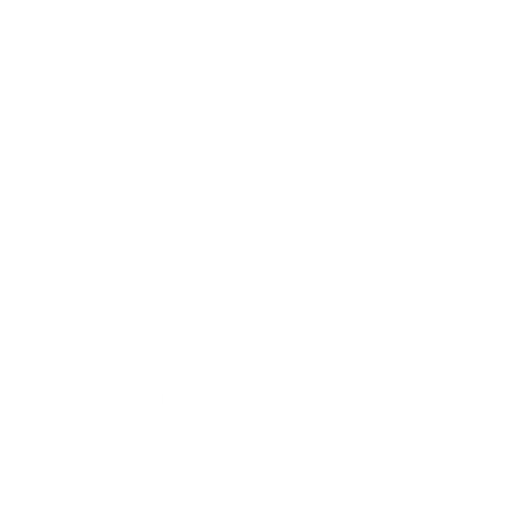
t = 0.00 s
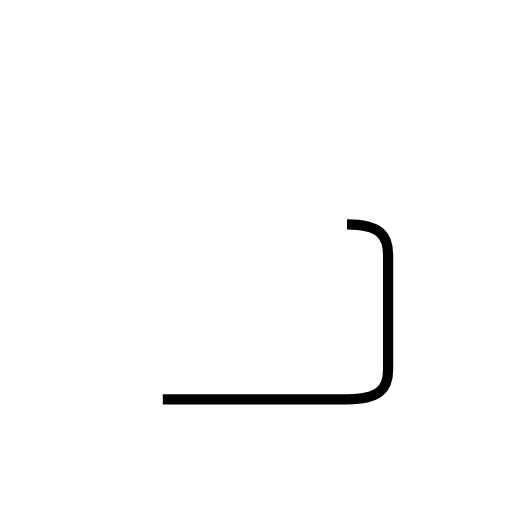
t = 1.22 s
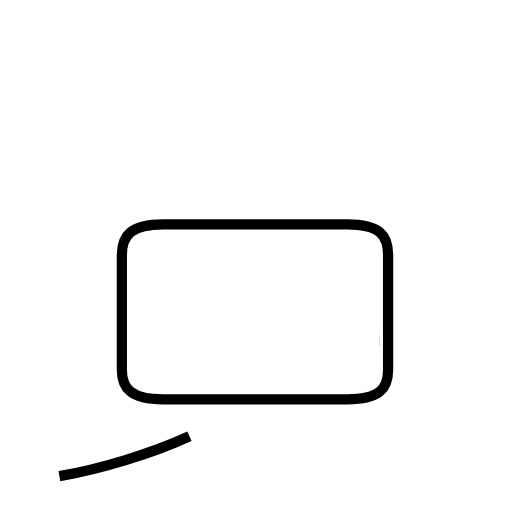
t = 2.84 s
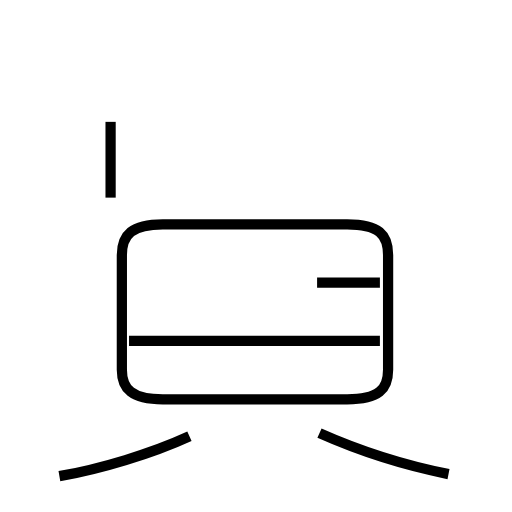
t = 4.38 s
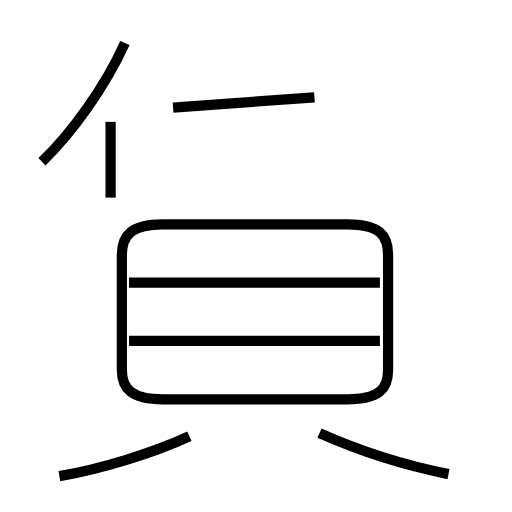
t = 5.77 s
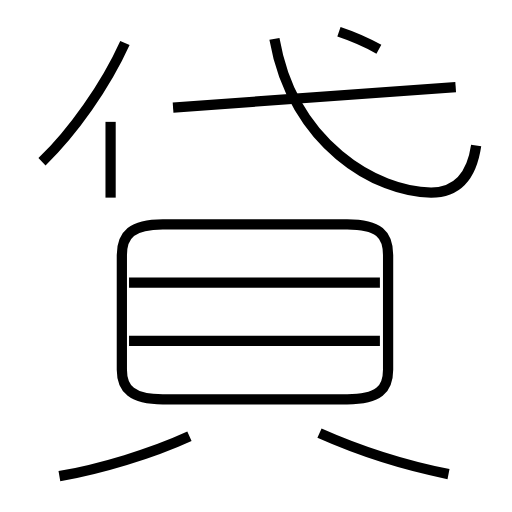
t = 7.22 s

The animated SVG that drew these frames (rendered in a browser with its animation timeline set to each time). Animation: 10 SMIL elements (animate=10); one cycle of 7.22 s.

<?xml version='1.0' encoding='utf-8'?>
<svg viewBox="0.0 -6.0 50.0 50.0" version="1.1" xmlns="http://www.w3.org/2000/svg"><rect x="-1000" y="-1000" width="2000" height="2000" stroke="white" fill="white" /><g style="fill:none;stroke:#000000;stroke-width:1"><path d="M 15.9 -5.0 L 33.9 -5.0 C 37.0 -5.0 37.9 -6.0 37.9 -7.9 L 37.9 -19.1 C 37.9 -21.1 37.0 -22.1 33.9 -22.1 L 15.9 -22.1 C 12.9 -22.1 11.9 -21.1 11.9 -19.1 L 11.9 -7.9 C 11.9 -6.0 12.9 -5.0 15.9 -5.0 Z " transform="translate(0.0 38.0)" stroke-dasharray="81.37014931659371" stroke-dashoffset="81.37014931659371"><animate attributeName="stroke-dashoffset" from="81.37014931659371" to="0" dur="2.4411044794978114s" begin="0s" fill="freeze" /></path><path d="M 5.8 2.5 C 9.8 1.8 14.8 0.3 18.5 -1.4 " transform="translate(0.0 38.0)" stroke-dasharray="13.317222595754286" stroke-dashoffset="13.317222595754286"><animate attributeName="stroke-dashoffset" from="13.317222595754286" to="0" dur="0.39951667787262857s" begin="2.4411044794978114s" fill="freeze" /></path><path d="M 37.1 -10.7 L 12.6 -10.7 " transform="translate(0.0 38.0)" stroke-dasharray="24.5" stroke-dashoffset="24.5"><animate attributeName="stroke-dashoffset" from="24.5" to="0" dur="0.735s" begin="2.84062115737044s" fill="freeze" /></path><path d="M 43.8 2.3 C 39.3 1.4 34.8 -0.1 31.2 -1.7 " transform="translate(0.0 38.0)" stroke-dasharray="13.245122541120171" stroke-dashoffset="13.245122541120171"><animate attributeName="stroke-dashoffset" from="13.245122541120171" to="0" dur="0.3973536762336051s" begin="3.5756211573704397s" fill="freeze" /></path><path d="M 10.8 -24.7 L 10.8 -32.1 " transform="translate(0.0 38.0)" stroke-dasharray="7.400000000000002" stroke-dashoffset="7.400000000000002"><animate attributeName="stroke-dashoffset" from="7.400000000000002" to="0" dur="0.22200000000000006s" begin="3.9729748336040447s" fill="freeze" /></path><path d="M 37.1 -16.4 L 12.6 -16.4 " transform="translate(0.0 38.0)" stroke-dasharray="24.5" stroke-dashoffset="24.5"><animate attributeName="stroke-dashoffset" from="24.5" to="0" dur="0.735s" begin="4.194974833604045s" fill="freeze" /></path><path d="M 4.1 -28.2 C 7.1 -31.1 10.3 -35.6 12.2 -39.8 " transform="translate(0.0 38.0)" stroke-dasharray="14.222275327546022" stroke-dashoffset="14.222275327546022"><animate attributeName="stroke-dashoffset" from="14.222275327546022" to="0" dur="0.4266682598263806s" begin="4.929974833604045s" fill="freeze" /></path><path d="M 16.9 -33.5 L 44.5 -35.5 " transform="translate(0.0 38.0)" stroke-dasharray="27.672368890284766" stroke-dashoffset="27.672368890284766"><animate attributeName="stroke-dashoffset" from="27.672368890284766" to="0" dur="0.8301710667085429s" begin="5.356643093430425s" fill="freeze" /></path><path d="M 46.5 -29.8 C 46.0 -26.4 44.3 -25.2 42.1 -25.2 C 36.8 -25.2 28.6 -29.9 26.8 -40.2 " transform="translate(0.0 38.0)" stroke-dasharray="30.211130512488293" stroke-dashoffset="30.211130512488293"><animate attributeName="stroke-dashoffset" from="30.211130512488293" to="0" dur="0.9063339153746487s" begin="6.186814160138968s" fill="freeze" /></path><path d="M 37.0 -39.2 C 35.9 -39.8 34.3 -40.5 33.1 -40.9" transform="translate(0.0 38.0)" stroke-dasharray="4.259023330293787" stroke-dashoffset="4.259023330293787"><animate attributeName="stroke-dashoffset" from="4.259023330293787" to="0" dur="0.1277706999088136s" begin="7.093148075513617s" fill="freeze" /></path></g></svg>
